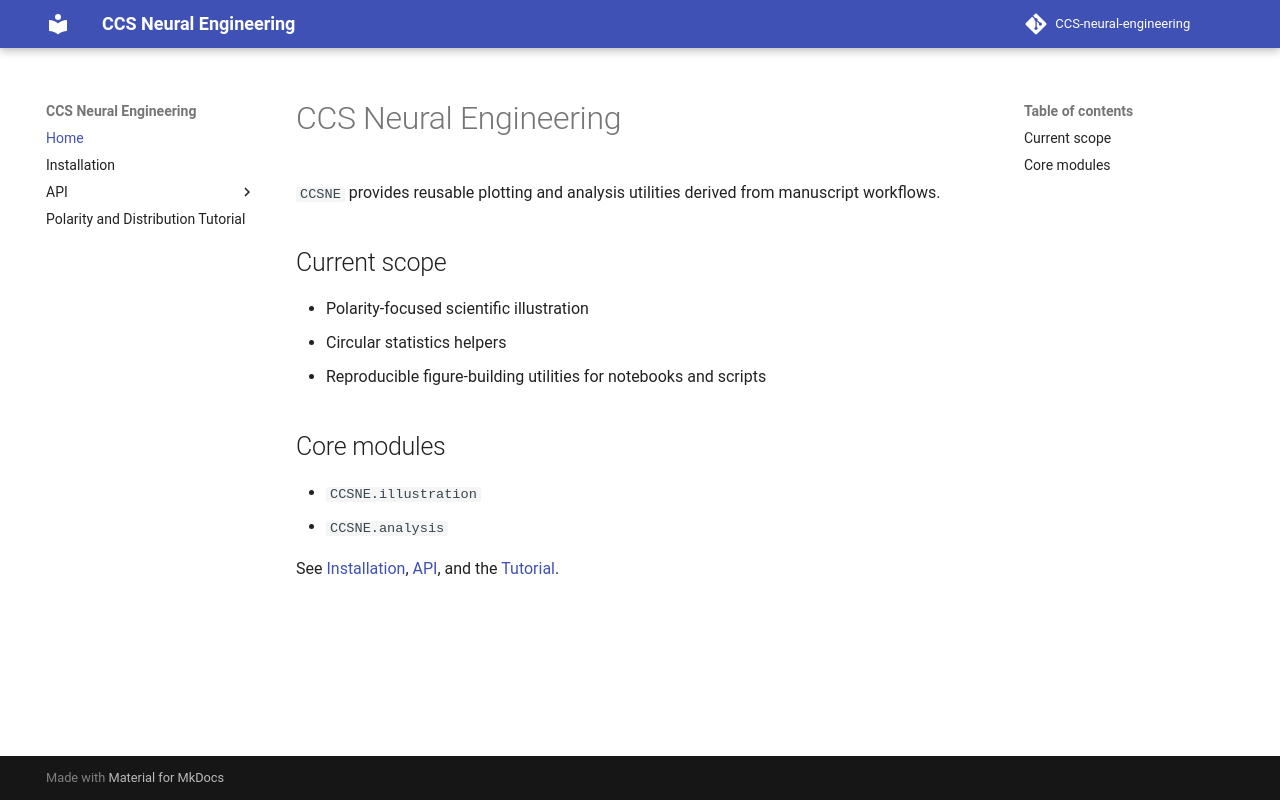

repository: GanshengT/CCS-neural-engineering · page: index.html · generator: mkdocs

# CCS Neural Engineering

`CCSNE` provides reusable plotting and analysis utilities derived from manuscript workflows.

## Current scope

- Polarity-focused scientific illustration
- Circular statistics helpers
- Reproducible figure-building utilities for notebooks and scripts

## Core modules

- `CCSNE.illustration`
- `CCSNE.analysis`

See [Installation](installation.md), [API](api/index.md), and the [Tutorial](tutorials/polarity_tutorial.ipynb).
